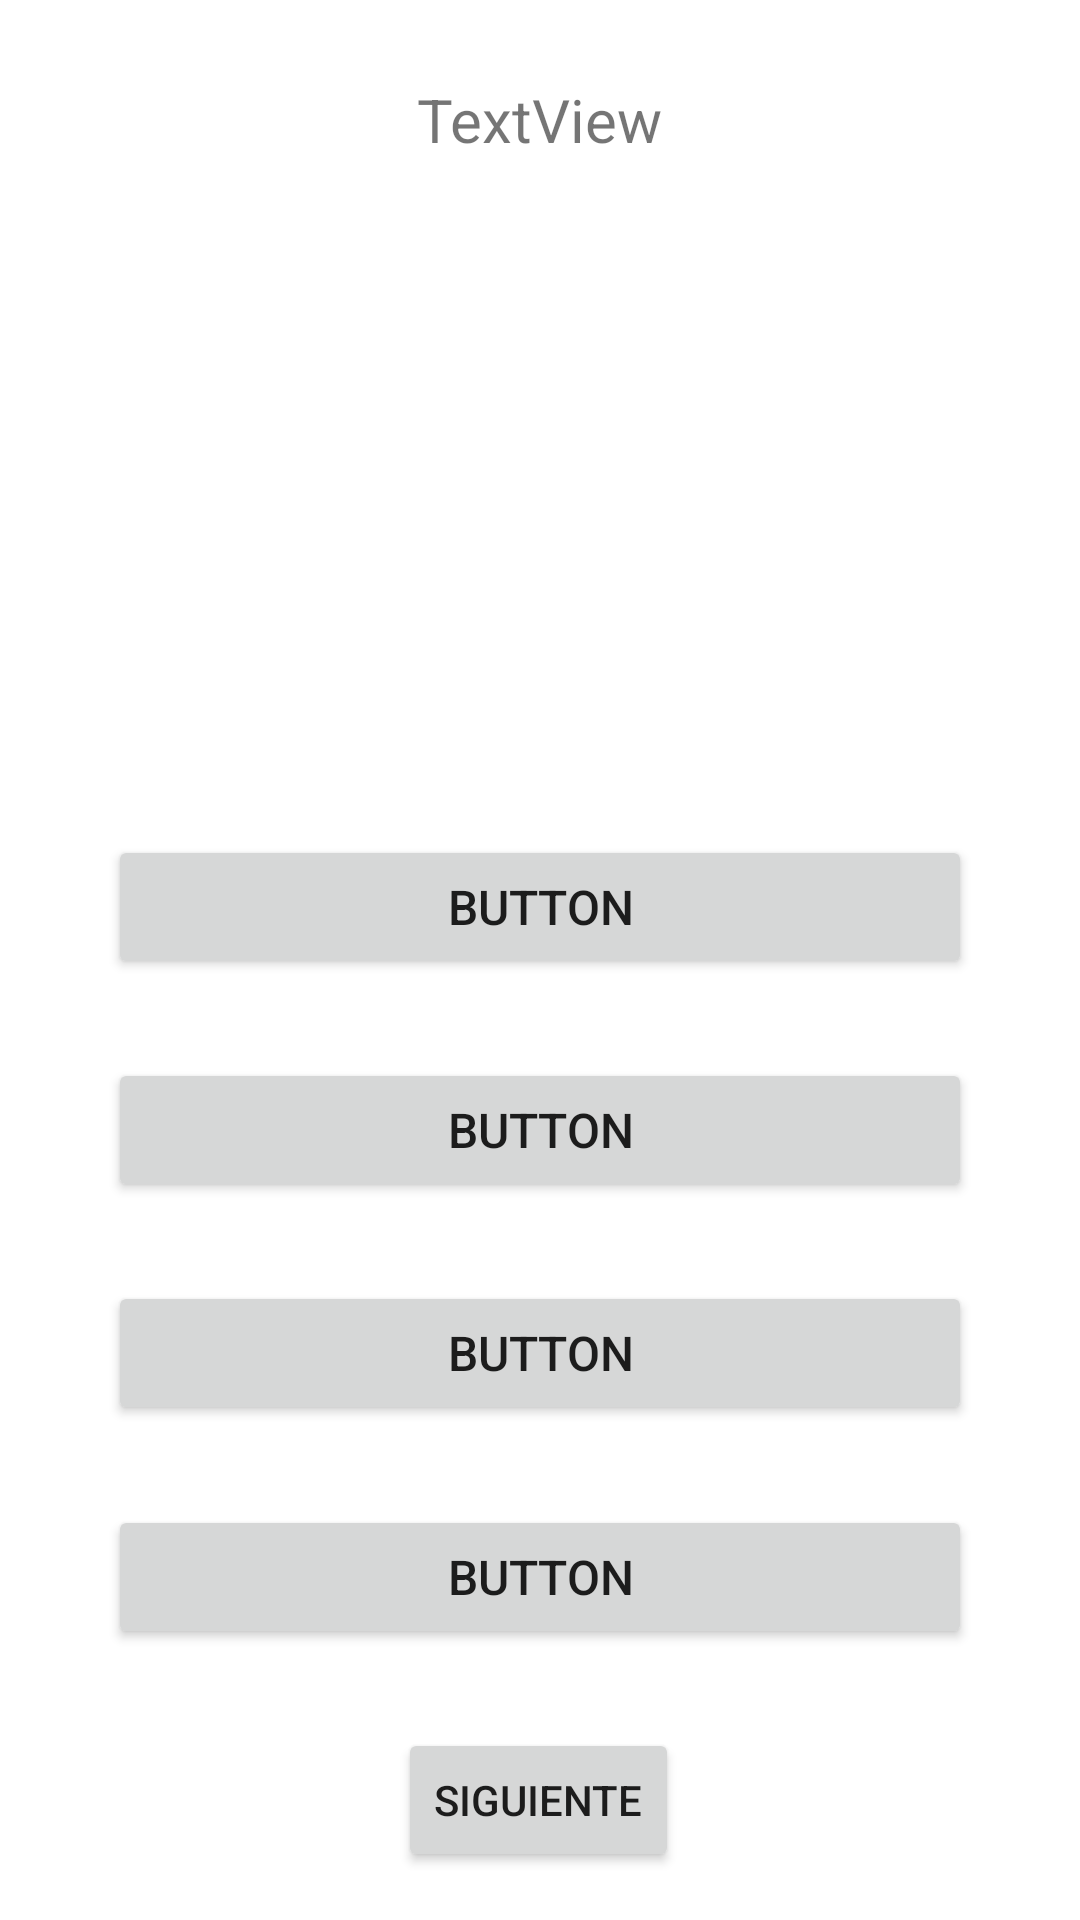

Here is an Android app screen rendered from its layout file. Give the layout XML and the strings, colors and styles it references.
<!-- AndroidManifest.xml: application theme Theme.JuegoInteractivo -->
<!-- res/layout/activity_main2.xml -->
<?xml version="1.0" encoding="utf-8"?>
<androidx.constraintlayout.widget.ConstraintLayout xmlns:android="http://schemas.android.com/apk/res/android"
    xmlns:app="http://schemas.android.com/apk/res-auto"
    xmlns:tools="http://schemas.android.com/tools"
    android:id="@+id/btnSiguiente"
    android:layout_width="match_parent"
    android:layout_height="match_parent"
    tools:context=".SegundaPantalla">

    <ImageView
        android:id="@+id/imageView2"
        android:layout_width="169dp"
        android:layout_height="172dp"
        app:layout_constraintEnd_toStartOf="@+id/guideline3"
        app:layout_constraintStart_toStartOf="@+id/guideline2"
        app:layout_constraintBottom_toTopOf="@+id/buttonop1"
        app:layout_constraintTop_toBottomOf="@+id/textView"
        tools:layout_editor_absoluteY="131dp"
        tools:srcCompat="@tools:sample/avatars" />

    <Button
        android:id="@+id/buttonop1"
        android:layout_width="0dp"
        android:layout_height="wrap_content"
        android:text="Button"
        android:textSize="16sp"
        app:layout_constraintBottom_toTopOf="@+id/buttonop2"
        app:layout_constraintEnd_toStartOf="@+id/guideline3"
        app:layout_constraintStart_toStartOf="@+id/guideline2"
        app:layout_constraintTop_toBottomOf="@+id/imageView2" />

    <Button
        android:id="@+id/buttonop2"
        android:layout_width="0dp"
        android:layout_height="wrap_content"
        android:text="Button"
        android:textSize="16sp"
        app:layout_constraintBottom_toTopOf="@+id/buttonop3"
        app:layout_constraintEnd_toStartOf="@+id/guideline3"
        app:layout_constraintStart_toStartOf="@+id/guideline2"
        app:layout_constraintTop_toBottomOf="@+id/buttonop1" />

    <Button
        android:id="@+id/buttonop3"
        android:layout_width="0dp"
        android:layout_height="wrap_content"
        android:text="Button"
        android:textSize="16sp"
        app:layout_constraintBottom_toTopOf="@+id/buttonop4"
        app:layout_constraintEnd_toStartOf="@+id/guideline3"
        app:layout_constraintStart_toStartOf="@+id/guideline2"
        app:layout_constraintTop_toBottomOf="@+id/buttonop2" />

    <Button
        android:id="@+id/buttonop4"
        android:layout_width="0dp"
        android:layout_height="wrap_content"
        android:text="Button"
        android:textSize="16sp"
        app:layout_constraintBottom_toTopOf="@+id/button_next"
        app:layout_constraintEnd_toStartOf="@+id/guideline3"
        app:layout_constraintStart_toStartOf="@+id/guideline2"
        app:layout_constraintTop_toBottomOf="@+id/buttonop3" />

    <androidx.constraintlayout.widget.Guideline
        android:id="@+id/guideline2"
        android:layout_width="wrap_content"
        android:layout_height="wrap_content"
        android:orientation="vertical"
        app:layout_constraintGuide_percent="0.1" />

    <androidx.constraintlayout.widget.Guideline
        android:id="@+id/guideline3"
        android:layout_width="wrap_content"
        android:layout_height="wrap_content"
        android:orientation="vertical"
        app:layout_constraintGuide_percent="0.9" />

    <TextView
        android:id="@+id/textView"
        android:layout_width="wrap_content"
        android:layout_height="wrap_content"
        android:text="TextView"
        android:textSize="20sp"
        app:layout_constraintBottom_toTopOf="@+id/imageView2"
        app:layout_constraintEnd_toStartOf="@+id/guideline3"
        app:layout_constraintStart_toStartOf="@+id/guideline2"
        app:layout_constraintTop_toTopOf="parent" />

    <Button
        android:id="@+id/button_next"
        android:layout_width="wrap_content"
        android:layout_height="wrap_content"
        android:layout_marginBottom="16dp"
        android:text="Siguiente"
        app:layout_constraintBottom_toBottomOf="parent"
        app:layout_constraintEnd_toStartOf="@+id/guideline3"
        app:layout_constraintHorizontal_bias="0.497"
        app:layout_constraintStart_toStartOf="@+id/guideline2"
        tools:visibility="invisible" />
</androidx.constraintlayout.widget.ConstraintLayout>
<!-- resources referenced by this layout -->
<resources>
  <style name="Theme.JuegoInteractivo" parent="Theme.MaterialComponents.DayNight.DarkActionBar">
          
          <item name="colorPrimary">@color/purple_500</item>
          <item name="colorPrimaryVariant">@color/purple_700</item>
          <item name="colorOnPrimary">@color/white</item>
          
          <item name="colorSecondary">@color/teal_200</item>
          <item name="colorSecondaryVariant">@color/teal_700</item>
          <item name="colorOnSecondary">@color/black</item>
          
          <item name="android:statusBarColor" tools:targetApi="l">?attr/colorPrimaryVariant</item>
          
      </style>
  <color name="purple_500">#FF6200EE</color>
  <color name="purple_700">#FF3700B3</color>
  <color name="white">#FFFFFFFF</color>
  <color name="teal_200">#FF03DAC5</color>
  <color name="teal_700">#FF018786</color>
  <color name="black">#FF000000</color>
</resources>
